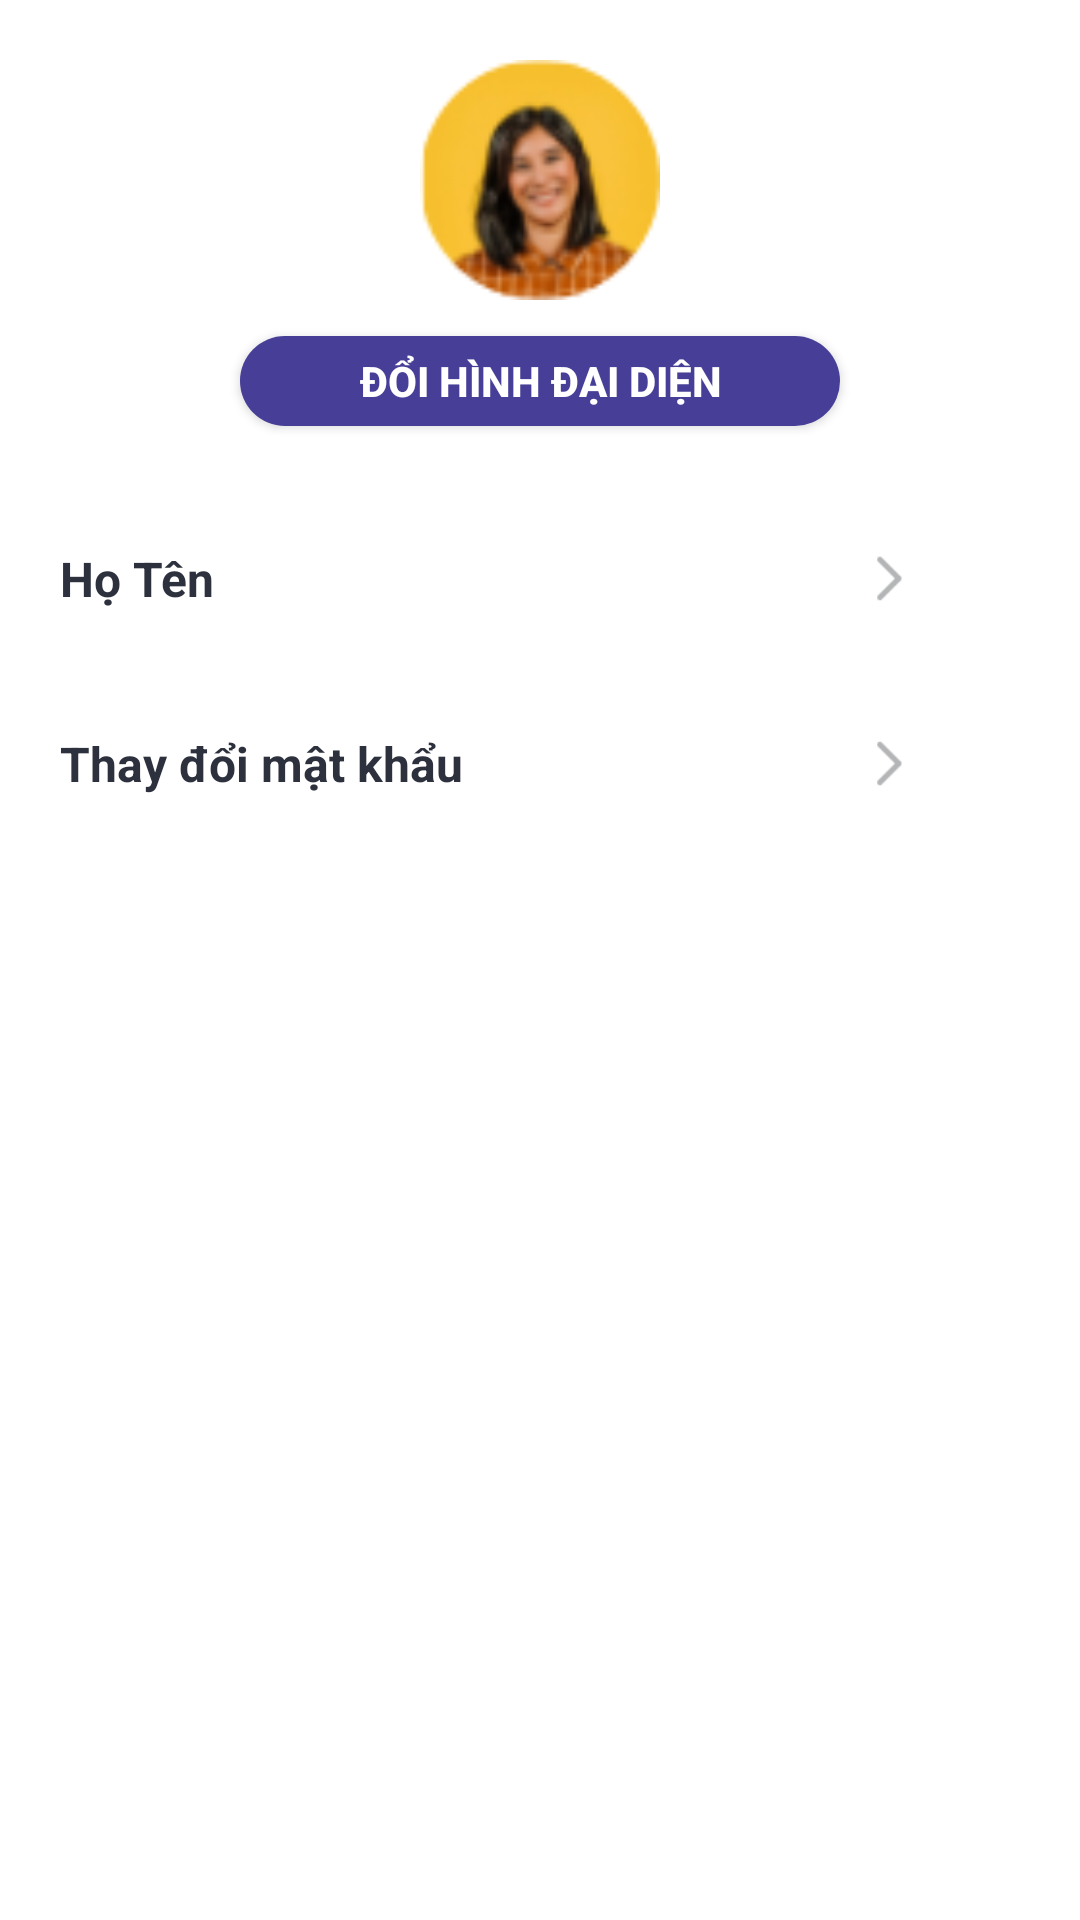

Produce the Android XML layout that renders to this screen, including the resource entries it uses.
<!-- AndroidManifest.xml: application theme Theme.STDManager -->
<!-- res/layout/activity_settings_account.xml -->
<?xml version="1.0" encoding="utf-8"?>
<LinearLayout xmlns:android="http://schemas.android.com/apk/res/android"
    xmlns:app="http://schemas.android.com/apk/res-auto"
    xmlns:tools="http://schemas.android.com/tools"
    android:layout_width="match_parent"
    android:layout_height="match_parent"
    android:orientation="vertical"
    android:clickable="true"
    android:background="@color/mainBackground"
    tools:context=".Settings.SettingsAccountActivity">



        <ImageView
            android:id="@+id/settingsAccountImageViewAvatar"
            android:layout_marginTop="20dp"
            android:layout_gravity="center"
            android:layout_width="80dp"
            android:layout_height="80dp"
            android:background="@drawable/avatar" />

        <Space
            android:layout_width="match_parent"
            android:layout_height="wrap_content"
            android:minHeight="12dp" />

        <androidx.appcompat.widget.AppCompatButton
            android:id="@+id/settingsAccountButtonChangeAvatar"
            style="@style/button_style"
            android:layout_width="200dp"
            android:layout_height="30sp"
            android:background="@drawable/button_background_2"
            android:text="@string/ChangeAvatar" />

        <Space
            android:layout_width="match_parent"
            android:layout_height="wrap_content"
            android:minHeight="40dp" />

        
        <LinearLayout
            android:id="@+id/linearLayoutName"
            tools:ignore="KeyboardInaccessibleWidget"
            style="@style/setting_account_linear_layout_style">

                <TextView
                    android:layout_width="wrap_content"
                    android:paddingStart="20dp"
                    android:text="@string/fullName"
                    android:textColor="@color/mainText"
                    android:textStyle="bold"
                    tools:ignore="RtlSymmetry"
                    style="@style/setting_account_text_view_style" />

                <TextView
                    android:id="@+id/settingsAccountTextViewName"
                    style="@style/setting_account_text_view_style"
                    android:layout_width="0dp"
                    android:layout_weight="1"
                    android:gravity="right"
                    android:text=""
                    tools:ignore="RtlHardcoded,RtlSymmetry" />

                <ImageView
                    android:layout_marginEnd="40dp"
                    android:layout_width="wrap_content"
                    android:layout_height="match_parent"
                    android:src="@drawable/arrow_right"
                    tools:ignore="ContentDescription" />

        </LinearLayout>

        <Space
            android:layout_width="match_parent"
            android:layout_height="wrap_content"
            android:minHeight="40dp" />

        
        <LinearLayout
            android:id="@+id/linearLayoutPassword"
            tools:ignore="KeyboardInaccessibleWidget"
            style="@style/setting_account_linear_layout_style">

                <TextView
                    android:layout_width="wrap_content"
                    android:paddingStart="20dp"
                    android:text="@string/changePassword"
                    android:textColor="@color/mainText"
                    android:textStyle="bold"
                    tools:ignore="RtlSymmetry"
                    style="@style/setting_account_text_view_style" />

                <TextView
                    style="@style/setting_account_text_view_style"
                    android:layout_width="0dp"
                    android:layout_weight="2"
                    android:gravity="right"
                    android:text=""
                    tools:ignore="RtlHardcoded,RtlSymmetry" />

                <ImageView
                    android:layout_marginEnd="40dp"
                    android:layout_width="wrap_content"
                    android:layout_height="match_parent"
                    android:src="@drawable/arrow_right"
                    tools:ignore="ContentDescription" />

        </LinearLayout>


</LinearLayout>
<!-- resources referenced by this layout -->
<resources>
  <color name="mainBackground">#ffffff</color>
  <color name="mainText">#2D313D</color>
  <!-- drawable arrow_right: png bitmap (drawable-v24, 418 bytes) -->
  <!-- drawable avatar: png bitmap (drawable-v24, 6913 bytes) -->
  <!-- drawable button_background_2 (drawable) -->
  <?xml version="1.0" encoding="utf-8"?>
  <shape xmlns:android="http://schemas.android.com/apk/res/android">
      <solid android:color="#473F97" />
      <corners android:radius="50dp" />
  </shape>
  <string name="ChangeAvatar">Đổi hình đại diện</string>
  <string name="changePassword">Thay đổi mật khẩu</string>
  <string name="fullName">Họ Tên</string>
  <style name="button_style">
          <item name="android:layout_width">300dp</item>
          <item name="android:layout_height">40dp</item>
          <item name="android:layout_gravity">center</item>
          <item name="android:textColor">@color/white</item>
          <item name="android:textStyle">bold</item>
      </style>
  <style name="setting_account_linear_layout_style">
          <item name="android:clickable">true</item>
          <item name="android:orientation">horizontal</item>
          <item name="android:layout_width">match_parent</item>
          <item name="android:layout_height">wrap_content</item>
      </style>
  <style name="setting_account_text_view_style">
          <item name="android:layout_height">wrap_content</item>
          <item name="android:textSize">16sp</item>
      </style>
  <style name="Theme.STDManager" parent="Theme.MaterialComponents.DayNight.DarkActionBar">
          
  
          <item name="colorPrimaryVariant">@color/purple_700</item>
          <item name="colorOnPrimary">@color/white</item>
          
          <item name="colorSecondary">@color/teal_200</item>
          <item name="colorSecondaryVariant">@color/teal_700</item>
          <item name="colorOnSecondary">@color/black</item>
          
          <item name="android:statusBarColor" tools:targetApi="l">?attr/colorPrimaryVariant</item>
          
  
          <item name="windowNoTitle">true</item>
  
          <item name="colorPrimary">@color/colorPrimary</item>
          <item name="colorPrimaryDark">@color/colorPrimaryDark</item>
          <item name="colorAccent">@color/colorAccent</item>
      </style>
  <color name="white">#FFFFFFFF</color>
  <color name="purple_700">#FF3700B3</color>
  <color name="teal_200">#FF03DAC5</color>
  <color name="teal_700">#FF018786</color>
  <color name="black">#FF000000</color>
  <color name="colorPrimary">#6C63FF</color>
  <color name="colorPrimaryDark">#6C63FF</color>
  <color name="colorAccent">#03DAC5</color>
</resources>
